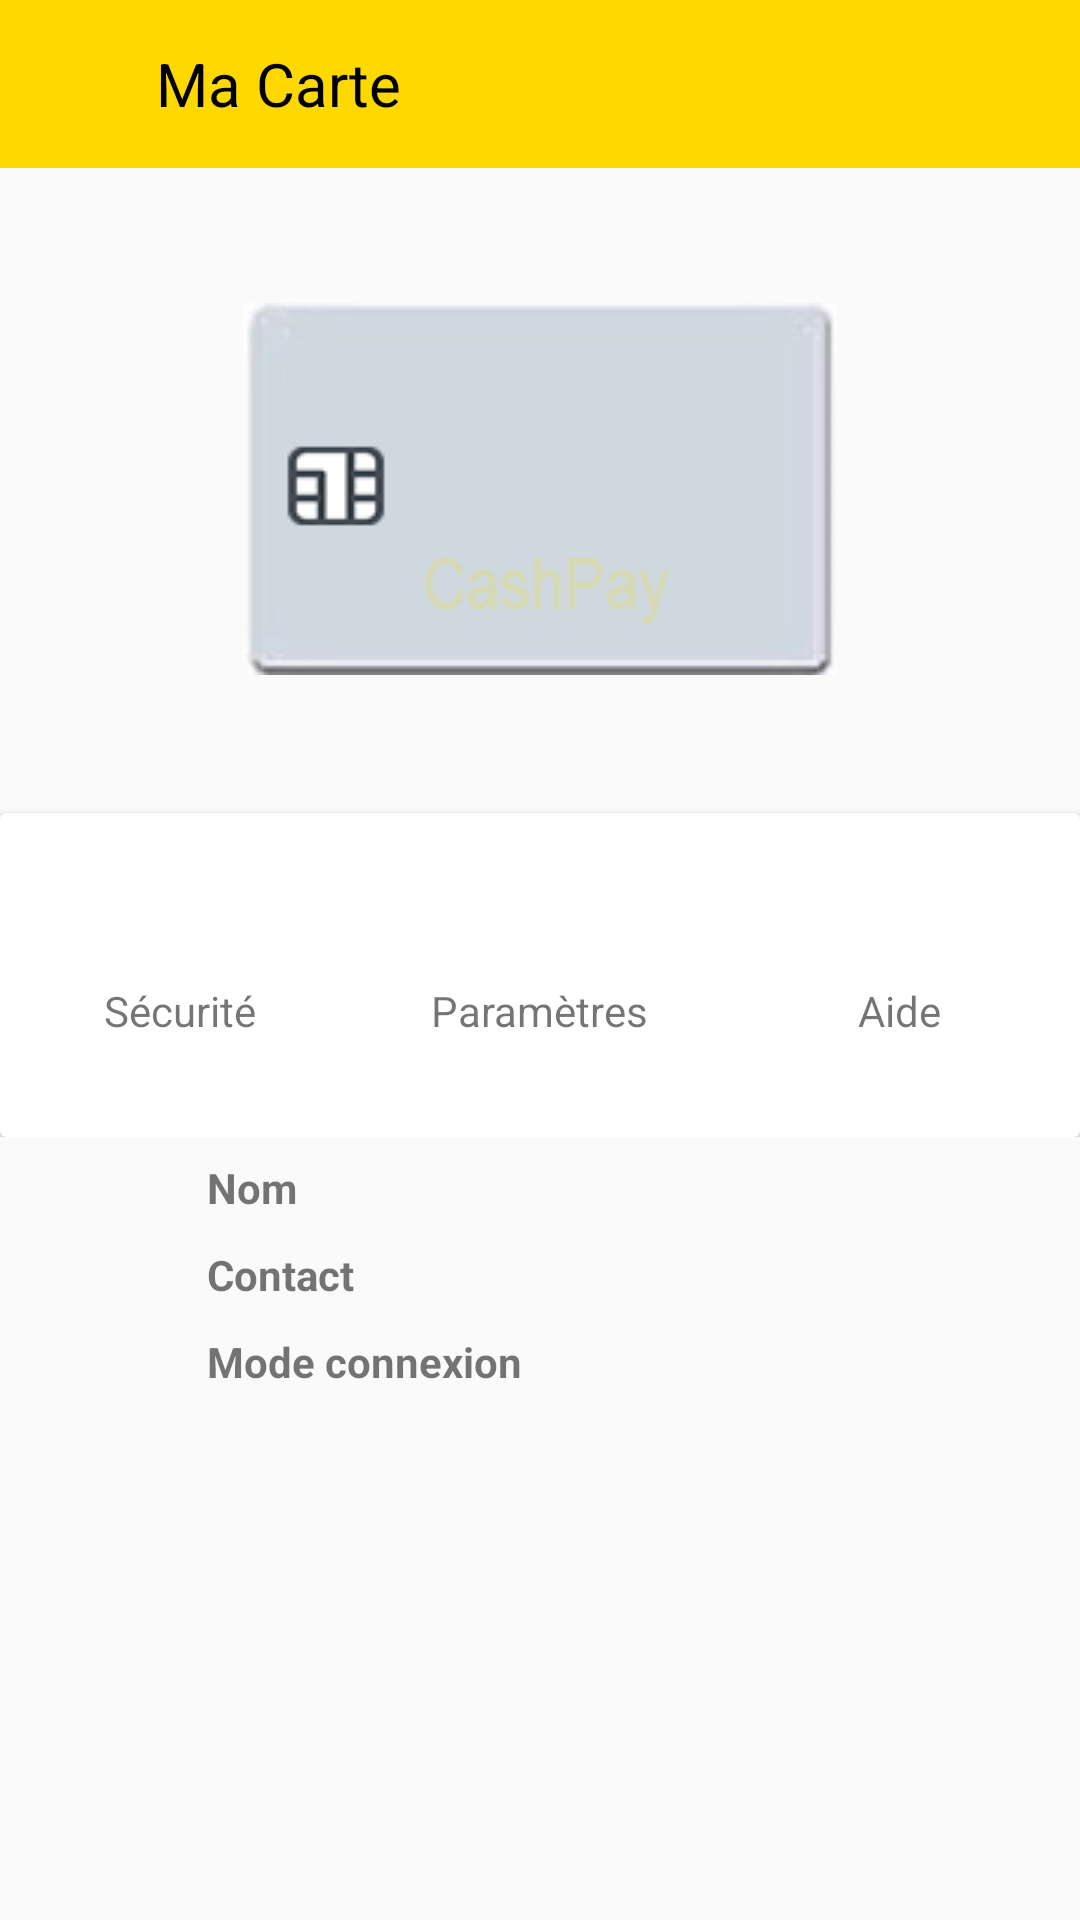

Here is an Android app screen rendered from its layout file. Give the layout XML and the strings, colors and styles it references.
<!-- AndroidManifest.xml: application theme AppTheme2 -->
<!-- res/layout/activity_my_carte.xml -->
<?xml version="1.0" encoding="utf-8"?>
<LinearLayout xmlns:android="http://schemas.android.com/apk/res/android"
    xmlns:app="http://schemas.android.com/apk/res-auto"
    xmlns:tools="http://schemas.android.com/tools"
    android:layout_width="match_parent"
    android:layout_height="match_parent"
    android:orientation="vertical"
    android:background="@drawable/effet"
    android:theme="@style/Theme.Design.Light.NoActionBar"
    tools:context=".MyCarte">

    <com.google.android.material.appbar.AppBarLayout
        android:layout_width="match_parent"
        android:layout_height="wrap_content"
        android:theme="@style/ThemeOverlay.AppCompat.Dark.ActionBar">

        <androidx.appcompat.widget.Toolbar
            android:layout_width="match_parent"
            android:layout_height="wrap_content"
            android:minHeight="?attr/actionBarSize"
            android:background="@color/colorJaune"
            tools:popupTheme="@style/ThemeOverlay.AppCompat.Light"
            tools:theme="@style/ThemeOverlay.AppCompat.Dark.ActionBar">

            <LinearLayout
                android:layout_width="wrap_content"
                android:layout_height="wrap_content"
                android:paddingRight="16dp"
                android:paddingBottom="16dp"
                android:paddingTop="16dp">

                <ImageView
                    android:layout_width="20dp"
                    android:layout_height="20dp"
                    android:src="@drawable/icons8_left_48px_1"
                    android:onClick="checkReturn"
                    />
            </LinearLayout>

            <TextView
                android:onClick="checkReturn"
                android:layout_width="wrap_content"
                android:layout_height="wrap_content"
                android:text="Ma Carte"
                android:layout_gravity="left"
                tools:ignore="MissingPrefix"
                android:textColor="@color/colorBlack"
                android:textSize="20dp"/>



        </androidx.appcompat.widget.Toolbar>
    </com.google.android.material.appbar.AppBarLayout>

    <RelativeLayout
        android:layout_width="match_parent"
        android:layout_height="323dp">

        <EditText
            android:id="@+id/etIdU"
            android:layout_width="match_parent"
            android:layout_height="wrap_content"
            android:focusable="false"
            android:inputType="number"
            android:maxLength="20"
            android:visibility="invisible" />

        <LinearLayout
            android:layout_width="match_parent"
            android:layout_height="230sp"
            android:background="@color/zxing_transparent"
            android:orientation="vertical">

            <ImageView
                android:id="@+id/image_profil"
                android:layout_width="match_parent"
                android:layout_height="wrap_content"
                android:layout_gravity="center_horizontal"
                android:layout_marginTop="45sp"
                android:src="@drawable/my_carte" />

            <ImageView

                android:layout_width="30sp"
                android:layout_height="30sp"
                android:layout_gravity="center_horizontal"
                android:layout_marginTop="10sp"
                />

            <TextView
                android:id="@+id/username"
                android:layout_width="wrap_content"
                android:layout_height="wrap_content"
                android:layout_gravity="center_horizontal"
                android:layout_marginTop="10sp"
                android:text=""
                android:textColor="@color/colorBlack"
                android:textSize="21sp" />
        </LinearLayout>

        <androidx.cardview.widget.CardView
            android:layout_width="400sp"
            android:layout_height="110sp"
            android:layout_centerHorizontal="true"
            android:layout_marginTop="215sp">

            <LinearLayout
                android:layout_width="match_parent"
                android:layout_height="match_parent"
                android:orientation="horizontal"
                android:weightSum="3">

                <LinearLayout
                    android:layout_width="0sp"
                    android:layout_height="match_parent"
                    android:layout_weight="1"
                    android:gravity="center"
                    android:orientation="vertical">
                    <ImageView

                        android:layout_width="24sp"
                        android:layout_height="24sp"
                        />

                    <TextView

                        android:layout_width="wrap_content"
                        android:layout_height="wrap_content"
                        android:text="Sécurité"
                        android:textSize="14sp" />

                </LinearLayout>

                <LinearLayout
                    android:layout_width="0sp"
                    android:layout_height="match_parent"
                    android:layout_weight="1"
                    android:gravity="center"
                    android:orientation="vertical">
                    <ImageView
                        android:layout_width="24sp"
                        android:layout_height="24sp"
                       />

                    <TextView
                        android:layout_width="wrap_content"
                        android:layout_height="wrap_content"
                        android:text="Paramètres"
                        android:textSize="14sp" />

                </LinearLayout>

                <LinearLayout
                    android:layout_width="0sp"
                    android:layout_height="match_parent"
                    android:layout_weight="1"
                    android:gravity="center"
                    android:orientation="vertical">
                    <ImageView
                        android:layout_width="24sp"
                        android:layout_height="24sp"
                       />
                    <TextView
                        android:layout_width="wrap_content"
                        android:layout_height="wrap_content"
                        android:text="Aide"
                        android:textSize="14sp" />
                </LinearLayout>
            </LinearLayout>
        </androidx.cardview.widget.CardView>

    </RelativeLayout>

    <LinearLayout
        android:layout_width="410sp"
        android:layout_height="wrap_content"
        android:orientation="vertical"
        android:gravity="center"
        android:layout_marginTop="0sp">

        <LinearLayout
            android:layout_width="match_parent"
            android:layout_height="wrap_content"
            android:orientation="horizontal"
            android:layout_marginTop="5sp"
            android:paddingLeft="25sp">
            <ImageView
                android:layout_width="24sp"
                android:layout_height="24sp"
               />

            <TextView
                android:id="@+id/identite"
                android:layout_width="wrap_content"
                android:layout_height="wrap_content"
                android:textStyle="bold"
                android:layout_gravity="center_vertical"
                android:paddingLeft="20sp"
                android:text="Nom"/>


            <ImageView

                android:layout_width="24sp"
                android:layout_height="24sp"
                android:paddingLeft="10dp"
               />

        </LinearLayout>
        <LinearLayout
            android:layout_width="match_parent"
            android:layout_height="wrap_content"
            android:orientation="horizontal"
            android:layout_marginTop="5sp"
            android:paddingLeft="25sp">
            <ImageView
                android:layout_width="24sp"
                android:layout_height="24sp"
                />

            <TextView
                android:id="@+id/contact"
                android:layout_width="wrap_content"
                android:layout_height="wrap_content"
                android:textStyle="bold"
                android:layout_gravity="center_vertical"
                android:paddingLeft="20sp"
                android:text="Contact"/>

        </LinearLayout>

        <LinearLayout
            android:layout_width="match_parent"
            android:layout_height="wrap_content"
            android:orientation="horizontal"
            android:layout_marginTop="5sp"
            android:paddingLeft="25sp">
            <ImageView
                android:layout_width="24sp"
                android:layout_height="24sp"
                />

            <TextView
                android:id="@+id/choix"
                android:layout_width="wrap_content"
                android:layout_height="wrap_content"
                android:textStyle="bold"
                android:layout_gravity="center_vertical"
                android:paddingLeft="20sp"
                android:text="Mode connexion"/>

        </LinearLayout>


    </LinearLayout>

</LinearLayout>
<!-- resources referenced by this layout -->
<resources>
  <color name="colorBlack">#000000</color>
  <color name="colorJaune">#ffd800</color>
  <!-- drawable effet (drawable) -->
  <?xml version="1.0" encoding="utf-8"?>
  <ripple
      xmlns:android="http://schemas.android.com/apk/res/android"
      android:color="@color/colorAccent">
      <item android:id="@+id/effet"
          android:drawable="@android:color/transparent"/>
  </ripple>
  <!-- drawable my_carte: png bitmap (drawable, 73923 bytes) -->
  <style name="AppTheme2" parent="Theme.AppCompat.Light.NoActionBar">
          
          <item name="colorPrimary">@color/colorJaune</item>
          <item name="colorPrimaryDark">@color/colorJaune</item>
          <item name="colorAccent">@color/colorBlack</item>
  
      </style>
  <color name="colorAccent">#D81B60</color>
</resources>
